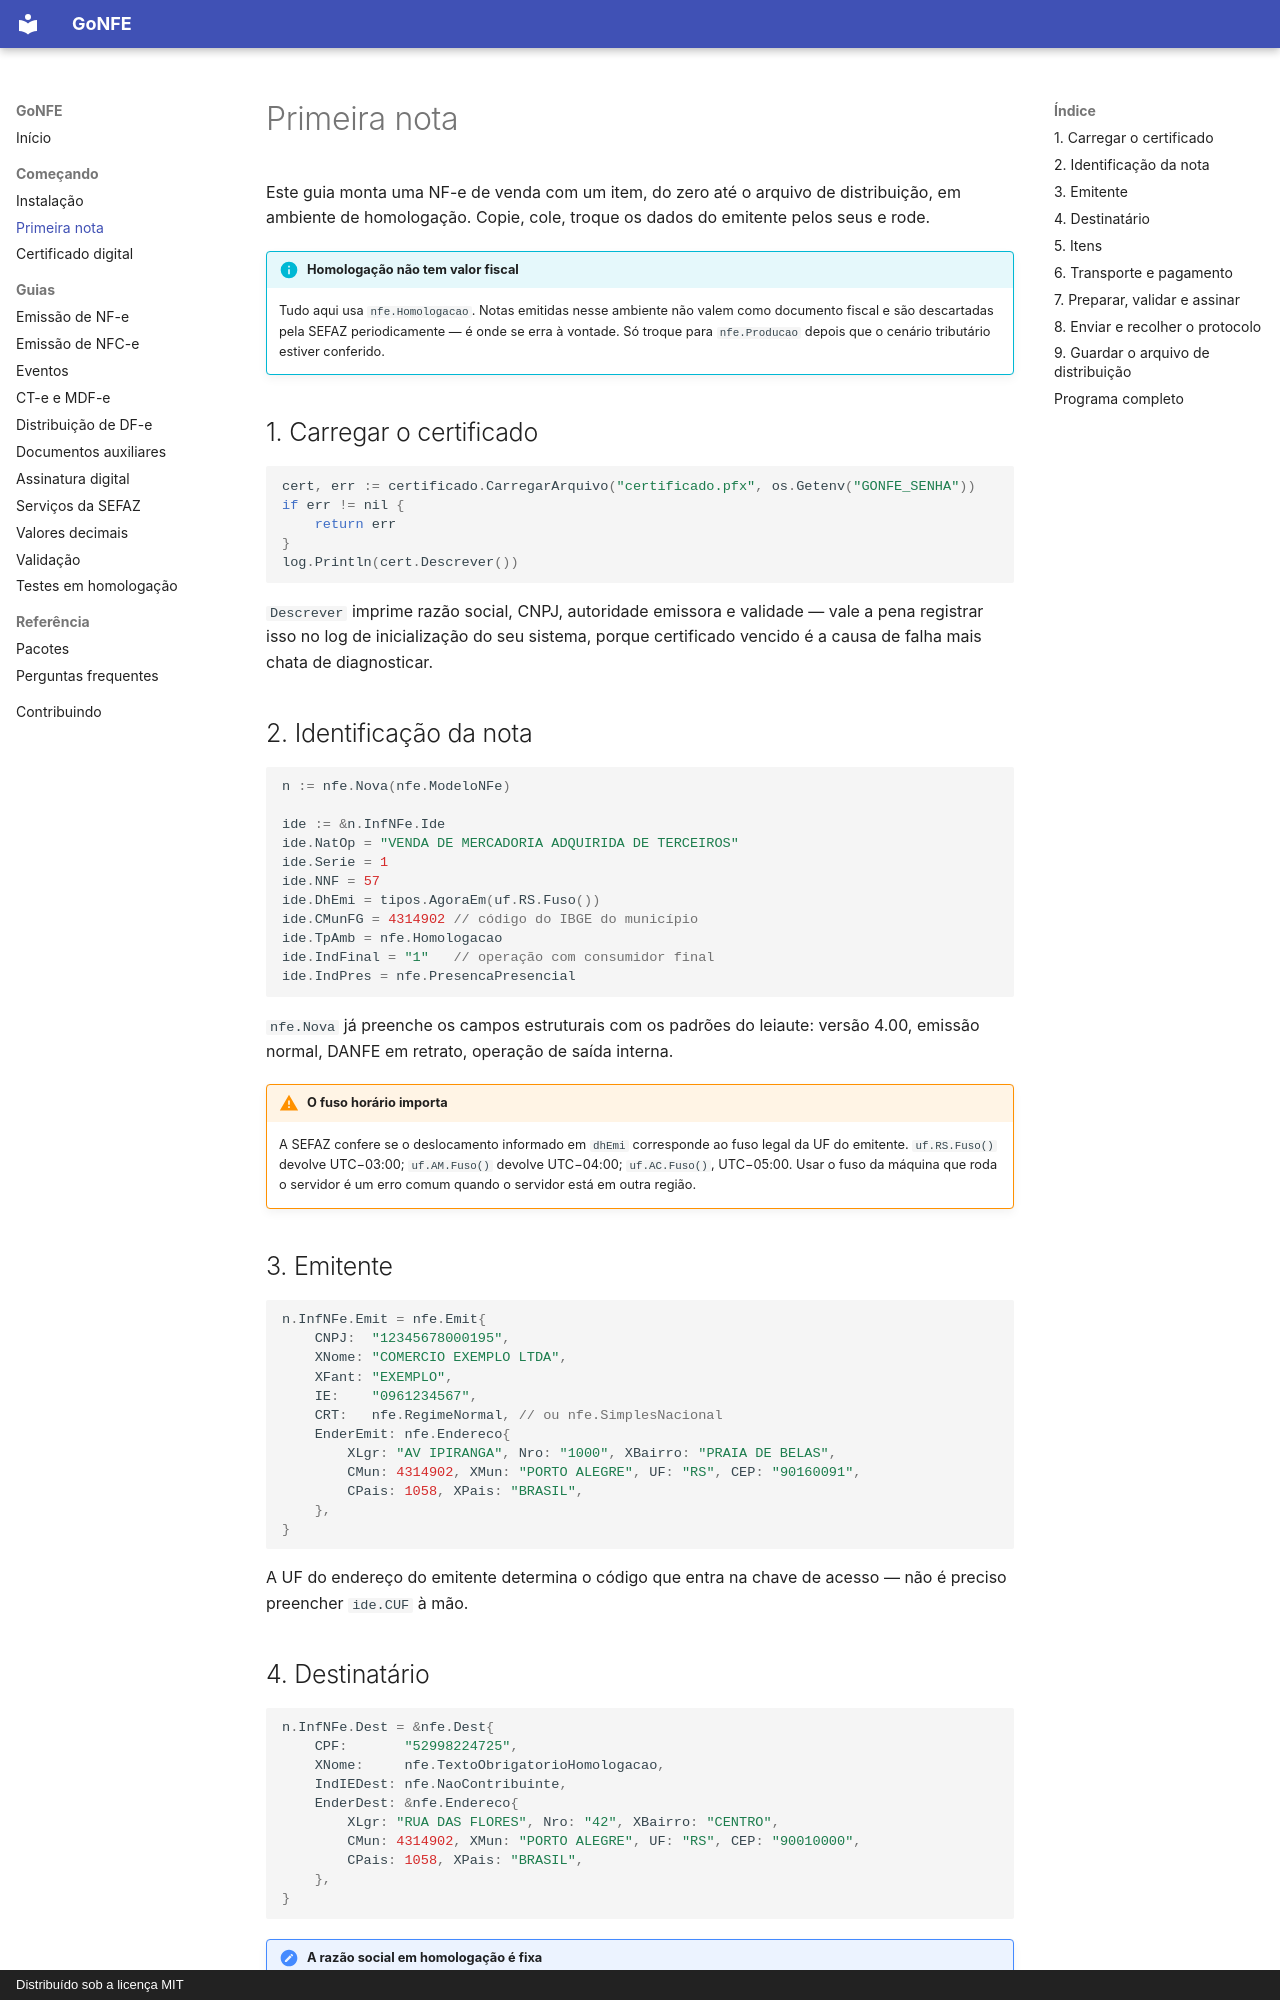

repository: sisgt-sistemas/gonfe · page: primeira-nota/index.html · generator: mkdocs · copyright: Distribuído sob a licença MIT

# Primeira nota

Este guia monta uma NF-e de venda com um item, do zero até o arquivo de
distribuição, em ambiente de homologação. Copie, cole, troque os dados do
emitente pelos seus e rode.

!!! info "Homologação não tem valor fiscal"

    Tudo aqui usa `nfe.Homologacao`. Notas emitidas nesse ambiente não valem
    como documento fiscal e são descartadas pela SEFAZ periodicamente — é onde
    se erra à vontade. Só troque para `nfe.Producao` depois que o cenário
    tributário estiver conferido.

## 1. Carregar o certificado

```go
cert, err := certificado.CarregarArquivo("certificado.pfx", os.Getenv("GONFE_SENHA"))
if err != nil {
    return err
}
log.Println(cert.Descrever())
```

`Descrever` imprime razão social, CNPJ, autoridade emissora e validade — vale a
pena registrar isso no log de inicialização do seu sistema, porque certificado
vencido é a causa de falha mais chata de diagnosticar.

## 2. Identificação da nota

```go
n := nfe.Nova(nfe.ModeloNFe)

ide := &n.InfNFe.Ide
ide.NatOp = "VENDA DE MERCADORIA ADQUIRIDA DE TERCEIROS"
ide.Serie = 1
ide.NNF = 57
ide.DhEmi = tipos.AgoraEm(uf.RS.Fuso())
ide.CMunFG = 4314902 // código do IBGE do município
ide.TpAmb = nfe.Homologacao
ide.IndFinal = "1"   // operação com consumidor final
ide.IndPres = nfe.PresencaPresencial
```

`nfe.Nova` já preenche os campos estruturais com os padrões do leiaute: versão
4.00, emissão normal, DANFE em retrato, operação de saída interna.

!!! warning "O fuso horário importa"

    A SEFAZ confere se o deslocamento informado em `dhEmi` corresponde ao fuso
    legal da UF do emitente. `uf.RS.Fuso()` devolve UTC−03:00; `uf.AM.Fuso()`
    devolve UTC−04:00; `uf.AC.Fuso()`, UTC−05:00. Usar o fuso da máquina que
    roda o servidor é um erro comum quando o servidor está em outra região.

## 3. Emitente

```go
n.InfNFe.Emit = nfe.Emit{
    CNPJ:  "12345678000195",
    XNome: "COMERCIO EXEMPLO LTDA",
    XFant: "EXEMPLO",
    IE:    "0961234567",
    CRT:   nfe.RegimeNormal, // ou nfe.SimplesNacional
    EnderEmit: nfe.Endereco{
        XLgr: "AV IPIRANGA", Nro: "1000", XBairro: "PRAIA DE BELAS",
        CMun: 4314902, XMun: "PORTO ALEGRE", UF: "RS", CEP: "90160091",
        CPais: 1058, XPais: "BRASIL",
    },
}
```

A UF do endereço do emitente determina o código que entra na chave de acesso —
não é preciso preencher `ide.CUF` à mão.
